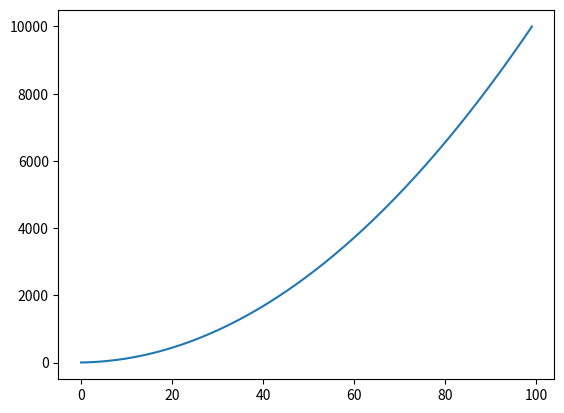

The matplotlib source for this figure:
'''
import matplotlib.pyplot as plt

cuadrados=[1,4,9,16,25]
fig, ax = plt.subplots()

ax.plot(cuadrados)

plt.show()
'''

#reto: Crear una list comprehension de los cuadrados de los 100 primeros números en lugar de introducirlos a mano.

import matplotlib.pyplot as plt
cuadrados= [n**2 for n in range(1,101)]
fig, ax = plt.subplots()

ax.plot(cuadrados)

plt.show()

# Informacion de la libreria: https://matplotlib.org/cheatsheets/
# Documentación: https://matplotlib.org/stable/index.html
# Tipos de gráficos: https://matplotlib.org/stable/plot_types/index.html
# Ejemplos: https://matplotlib.org/stable/gallery/index.html